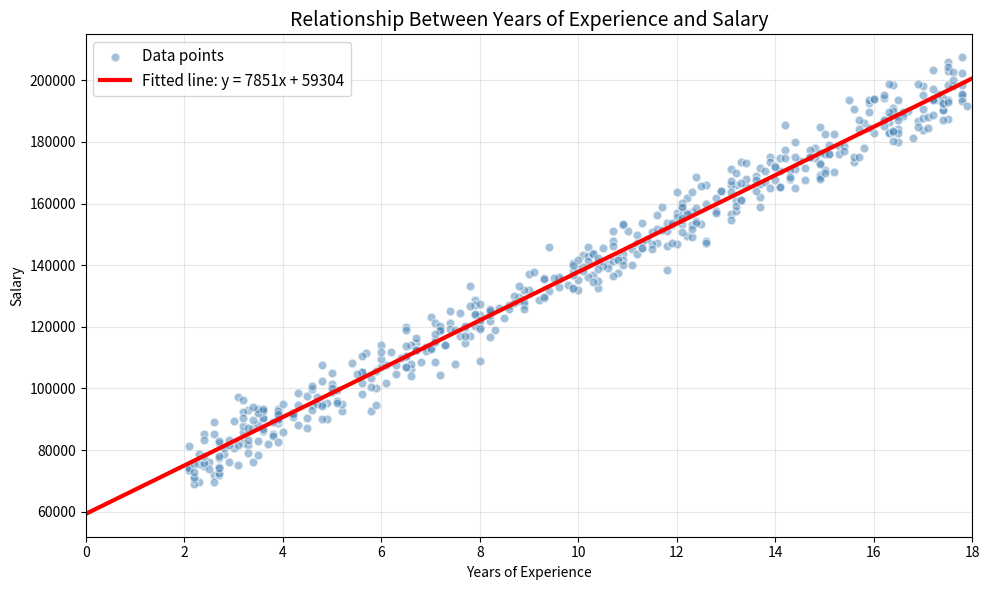

The matplotlib source for this figure:
import numpy as np
import pandas as pd

np.random.seed(42)

n = 500
years = np.random.uniform(2, 18, n)       
slope = (200000 - 60000) / (18)         
salary = 60000 + slope * years

noise = np.random.normal(0, 5000, n)
salary = salary + noise

df = pd.DataFrame({
    "years": years.round(1),
    "salary": salary.round(0)
})

print(df.shape)
print(df.head())

import matplotlib.pyplot as plt

plt.figure(figsize=(10, 6))


plt.scatter(df["years"], df["salary"], alpha=0.5, color="steelblue",
            edgecolor="white", s=40, label="Data points")

m, b = np.polyfit(df["years"], df["salary"], 1)
x_line = np.linspace(0, 18, 100)
plt.plot(x_line, m * x_line + b, color="red", linewidth=3,
         label=f"Fitted line: y = {m:.0f}x + {b:.0f}")

plt.title("Relationship Between Years of Experience and Salary", fontsize=14)
plt.xlabel("Years of Experience")
plt.ylabel("Salary")
plt.xlim(0, 18)  
plt.grid(True, alpha=0.3)
plt.legend(fontsize=11)
plt.tight_layout()
plt.show()
